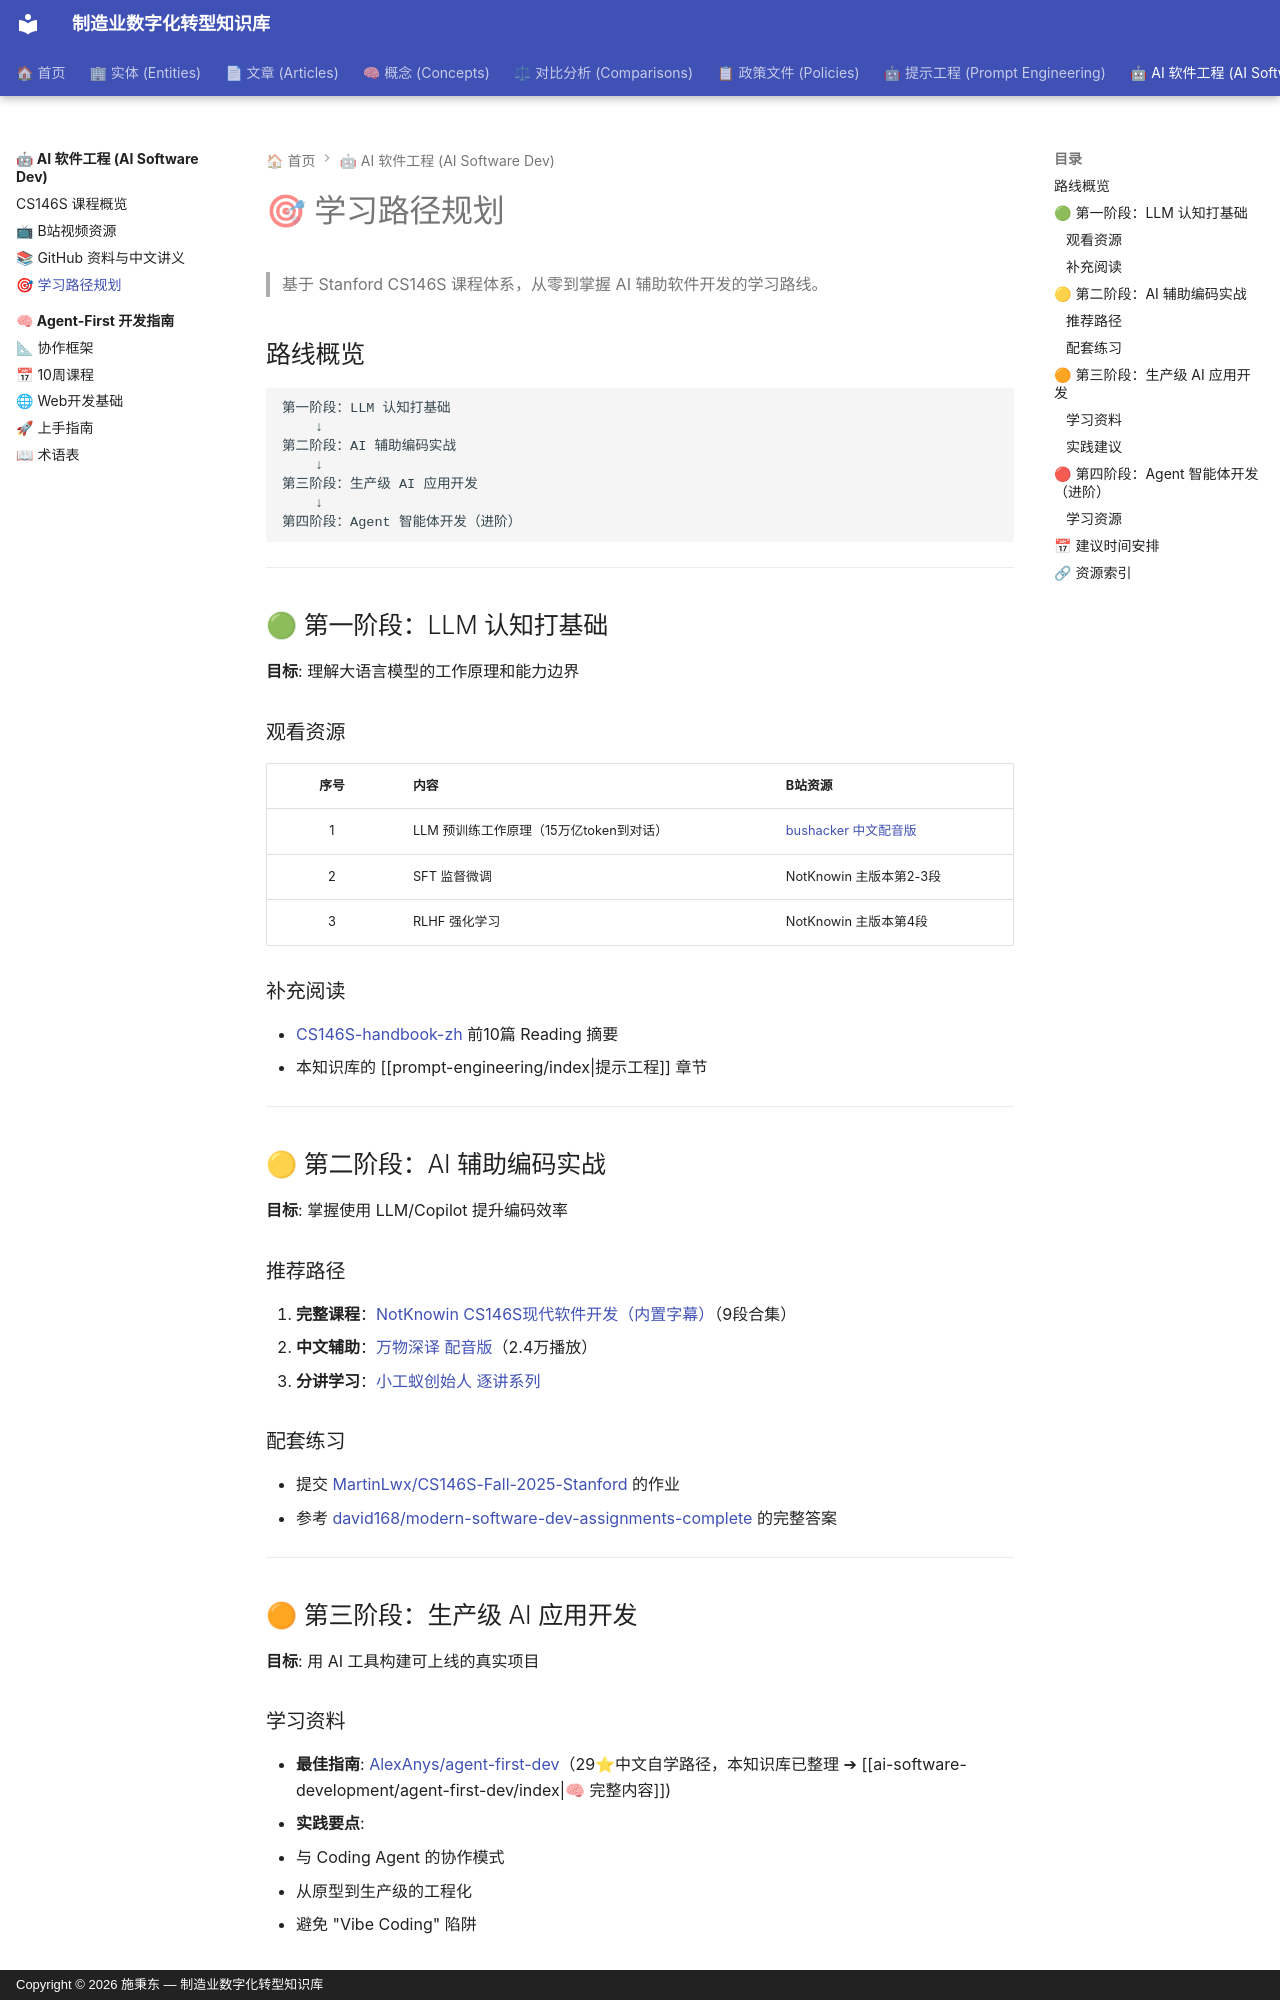

repository: baggio8688/mdt-wiki · page: ai-software-development/learning-path/index.html · generator: mkdocs · copyright: Copyright © 2026 施秉东 — 制造业数字化转型知识库

# 🎯 学习路径规划

> 基于 Stanford CS146S 课程体系，从零到掌握 AI 辅助软件开发的学习路线。

## 路线概览

```
第一阶段：LLM 认知打基础
    ↓
第二阶段：AI 辅助编码实战
    ↓
第三阶段：生产级 AI 应用开发
    ↓
第四阶段：Agent 智能体开发（进阶）
```

---

## 🟢 第一阶段：LLM 认知打基础

**目标**: 理解大语言模型的工作原理和能力边界

### 观看资源
| 序号 | 内容 | B站资源 |
|:----:|------|---------|
| 1 | LLM 预训练工作原理（15万亿token到对话） | [bushacker 中文配音版](https://www.bilibili.com/video/BV1DQNFzLEV2/) |
| 2 | SFT 监督微调 | NotKnowin 主版本第2-3段 |
| 3 | RLHF 强化学习 | NotKnowin 主版本第4段 |

### 补充阅读
- [CS146S-handbook-zh](https://github.com/fireman333/CS146S-handbook-zh) 前10篇 Reading 摘要
- 本知识库的 [[prompt-engineering/index|提示工程]] 章节

---

## 🟡 第二阶段：AI 辅助编码实战

**目标**: 掌握使用 LLM/Copilot 提升编码效率

### 推荐路径
1. **完整课程**：[NotKnowin CS146S现代软件开发（内置字幕）](https://www.bilibili.com/video/BV1c1NMzpEKE/)（9段合集）
2. **中文辅助**：[万物深译 配音版](https://www.bilibili.com/video/BV1yNzQBEE1g/)（2.4万播放）
3. **分讲学习**：[小工蚁创始人 逐讲系列](https://www.bilibili.com/video/BV1HXfTBTE33/)

### 配套练习
- 提交 [MartinLwx/CS146S-Fall-2025-Stanford](https://github.com/MartinLwx/CS146S-Fall-2025-Stanford) 的作业
- 参考 [david168/modern-software-dev-assignments-complete](https://github.com/david168/modern-software-dev-assignments-complete) 的完整答案

---

## 🟠 第三阶段：生产级 AI 应用开发

**目标**: 用 AI 工具构建可上线的真实项目
